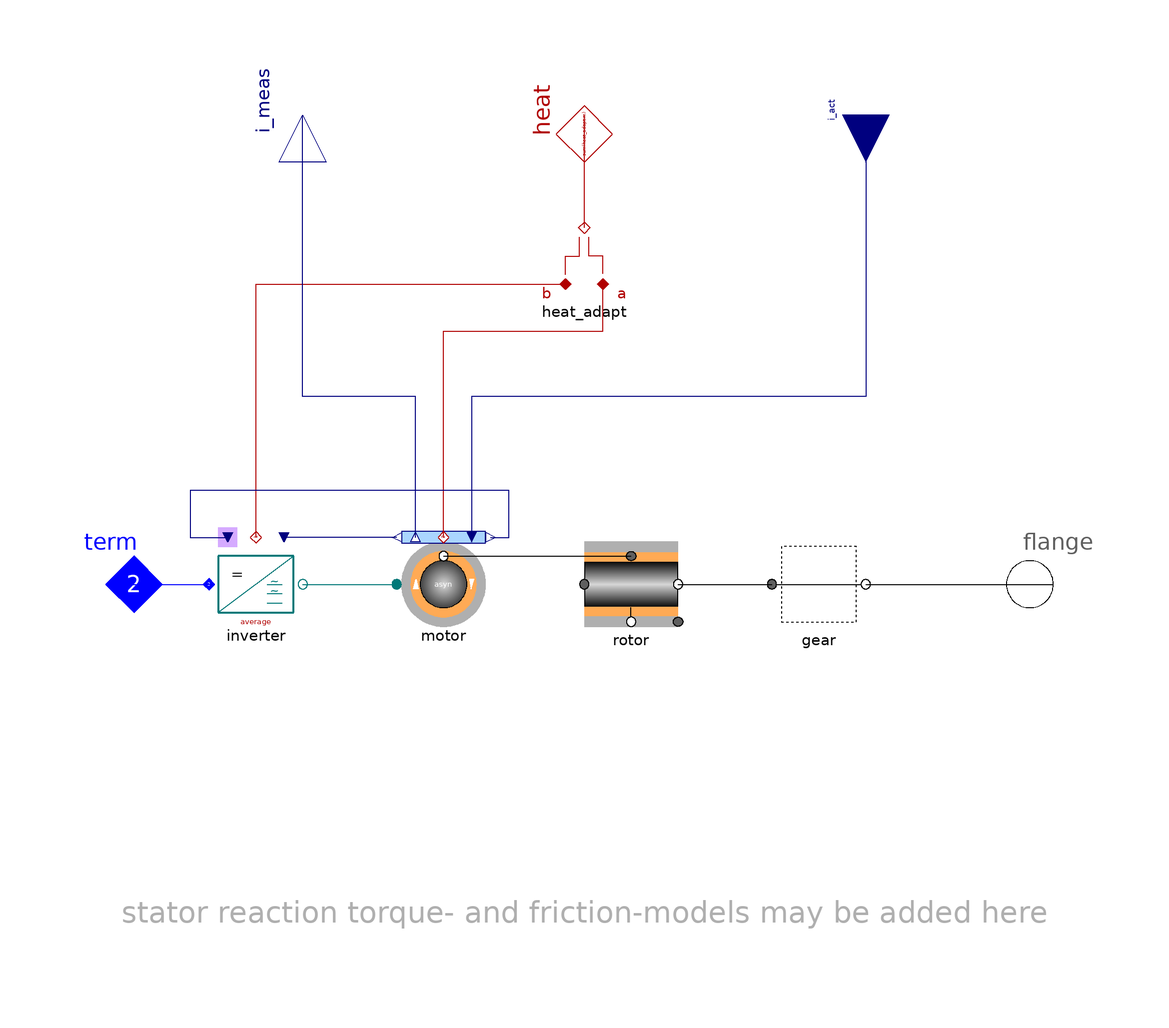

This picture is the connection diagram that the Modelica source below describes through its graphical annotations.

model ASM_ctrl "Asynchronous machine, current-control"

    parameter SIpu.AngularVelocity_rpm rpm_ini=0
      "initial rpm (start-value if ini='st')"
      annotation(Dialog(enable=not system.steadyIni));
    extends Partials.DriveBase_ctrl(heat_adapt(final m={2,inverter.heat.m}));
    replaceable ACdqo.Inverters.InverterAverage inverter
      constrainedby ACdqo.Inverters.Partials.AC_DC_base
      "inverter (average or modulated)"           annotation (                          choices(
      choice(redeclare Spot.ACdqo.Inverters.InverterAverage inverter(final
              autosyn=false) "inverter time-average"),
      choice(redeclare Spot.ACdqo.Inverters.Inverter inverter(final autosyn=false)
            "inverter with modulator")), Placement(transformation(extent={{-80,
              -10},{-60,10}}, rotation=0)));
    replaceable ACdqo.Machines.Asynchron_ctrl motor(
      final w_el_ini=rpm_ini*Base.Types.rpm2w*motor.par.pp)
      "asyn motor, current controlled"
      annotation (                         choices(
      choice(redeclare Spot.ACdqo.Machines.Synchron3rd_ctrl motor
            "synchron 3rd order"),
      choice(redeclare Spot.ACdqo.Machines.Synchron_ctrl motor
            "synchron general")), Placement(transformation(extent={{-40,-10},{
              -20,10}}, rotation=0)));


  equation
    connect(motor.airgap, rotor.rotor)
      annotation (Line(points={{-30,6},{10,6}}, color={0,0,0}));
    connect(term, inverter.DC)
      annotation (Line(points={{-100,0},{-80,0}}, color={0,0,255}));
    connect(inverter.AC, motor.term)
      annotation (Line(points={{-60,0},{-40,0}}, color={0,120,120}));
    connect(motor.heat, heat_adapt.port_a) annotation (Line(points={{-30,10},{
            -30,54},{4,54},{4,64}}, color={176,0,0}));
    connect(inverter.heat, heat_adapt.port_b) annotation (Line(points={{-70,10},
            {-70,64},{-4,64}}, color={176,0,0}));
    connect(motor.uPhasor, inverter.uPhasor)
      annotation (Line(points={{-40,10},{-64,10}}, color={0,0,127}));
    connect(motor.i_meas, i_meas)       annotation (Line(points={{-36,10},{-36,
            40},{-60,40},{-60,100}}, color={0,0,127}));
    connect(i_act, motor.i_act)       annotation (Line(points={{60,100},{60,40},
            {-24,40},{-24,10}}, color={0,0,127}));
    connect(motor.phiRotorflux, inverter.theta) annotation (Line(points={{-20,
            10},{-16,10},{-16,20},{-84,20},{-84,10},{-76,10}}, color={0,0,127}));
      annotation (
      defaultComponentName="sm_ctrlAv",
      Icon(graphics={Text(
            extent={{-60,20},{80,-20}},
            lineColor={128,128,128},
            textString=
                 "asyn")}),
      Documentation(info="<html>
<p>Complete ASM drive with inverter and motor for field oriented current control.</p>
<p>Note: for machines with gear <tt>w_ini</tt> denotes the initial angular velocity at the generator-side!</p>
</html>"));
  end ASM_ctrl;